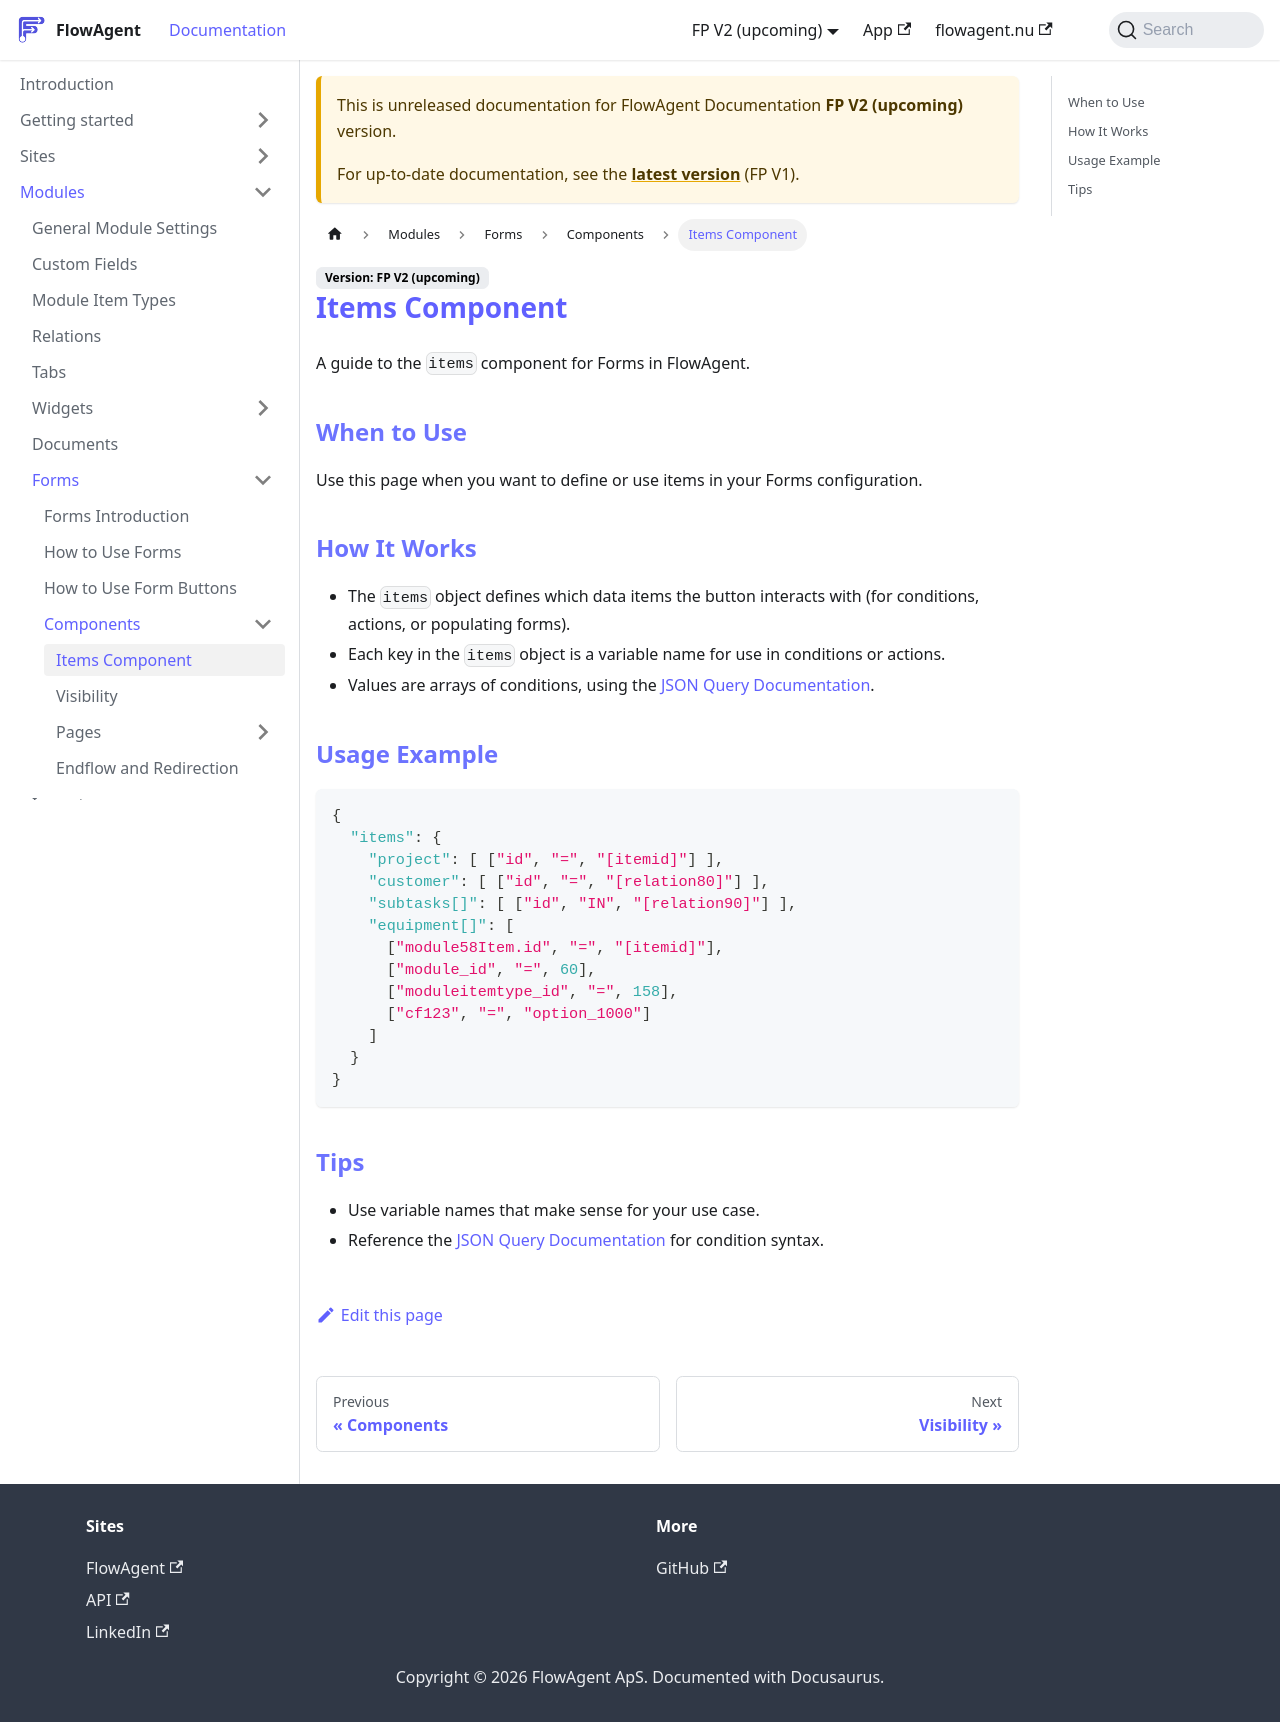

repository: flowagentnu/1rel-documentation · page: docs/v2/modules/forms/components/items.html · generator: docusaurus

# Items Component

A guide to the `items` component for Forms in FlowAgent.

## When to Use
Use this page when you want to define or use items in your Forms configuration.

## How It Works
- The `items` object defines which data items the button interacts with (for conditions, actions, or populating forms).
- Each key in the `items` object is a variable name for use in conditions or actions.
- Values are arrays of conditions, using the [JSON Query Documentation](../../../JSON/json-query.md).

## Usage Example
```json
{
  "items": {
    "project": [ ["id", "=", "[itemid]"] ],
    "customer": [ ["id", "=", "[relation80]"] ],
    "subtasks[]": [ ["id", "IN", "[relation90]"] ],
    "equipment[]": [
      ["module58Item.id", "=", "[itemid]"],
      ["module_id", "=", 60],
      ["moduleitemtype_id", "=", 158],
      ["cf123", "=", "option_1000"]
    ]
  }
}
```

## Tips
- Use variable names that make sense for your use case.
- Reference the [JSON Query Documentation](../../../JSON/json-query.md) for condition syntax.
